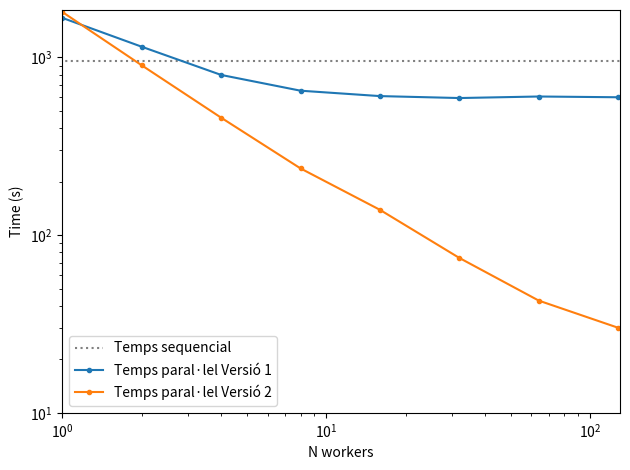
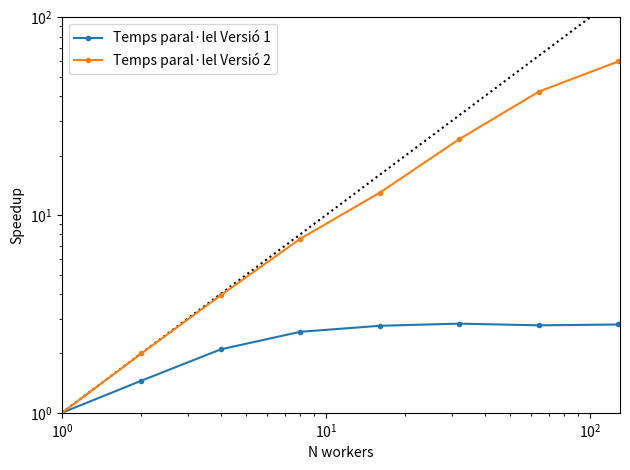

Here is the Python script that generated these plots, in order:
import numpy as np
import matplotlib.pyplot as plt

temps1 = np.array([1670.6,1149.3,797.4,650.1,606.2,591.1,603.0,597.1])
temps2 = np.array([1803.3, 903.4,458.2,237.4,138.8, 74.4, 42.8, 30.1])
workers= np.array([     1,     2,    4,    8,   16,   32,   64,  128])
temps_seq=956

speedup1=temps1[0]/temps1
speedup2=temps2[0]/temps2

# speedup1=temps_seq/temps1
# speedup2=temps_seq/temps2

fig, ax = plt.subplots()
ax.hlines(temps_seq,-5,3000, ls=':', color='gray', label='Temps sequencial')
ax.plot(workers, temps1,'.-', label='Temps paral·lel Versió 1')
ax.plot(workers, temps2,'.-', label='Temps paral·lel Versió 2')
ax.set(xlim=(1,130), ylim=(10,1850), xlabel='N workers', ylabel='Time (s)',xscale='log', yscale='log')
plt.legend(loc=3)
plt.tight_layout()
plt.savefig('temps_MPI.png', dpi=300)

fig, ax = plt.subplots()
ax.plot([1,100],[1,100],'k:')
ax.plot(workers, speedup1,'.-', label='Temps paral·lel Versió 1')
ax.plot(workers, speedup2,'.-', label='Temps paral·lel Versió 2')
ax.set(xlim=(1,130), ylim=(1,100), xlabel='N workers', ylabel='Speedup',xscale='log', yscale='log')
plt.legend()
plt.tight_layout()
plt.savefig('speedup_MPI.png', dpi=300)
